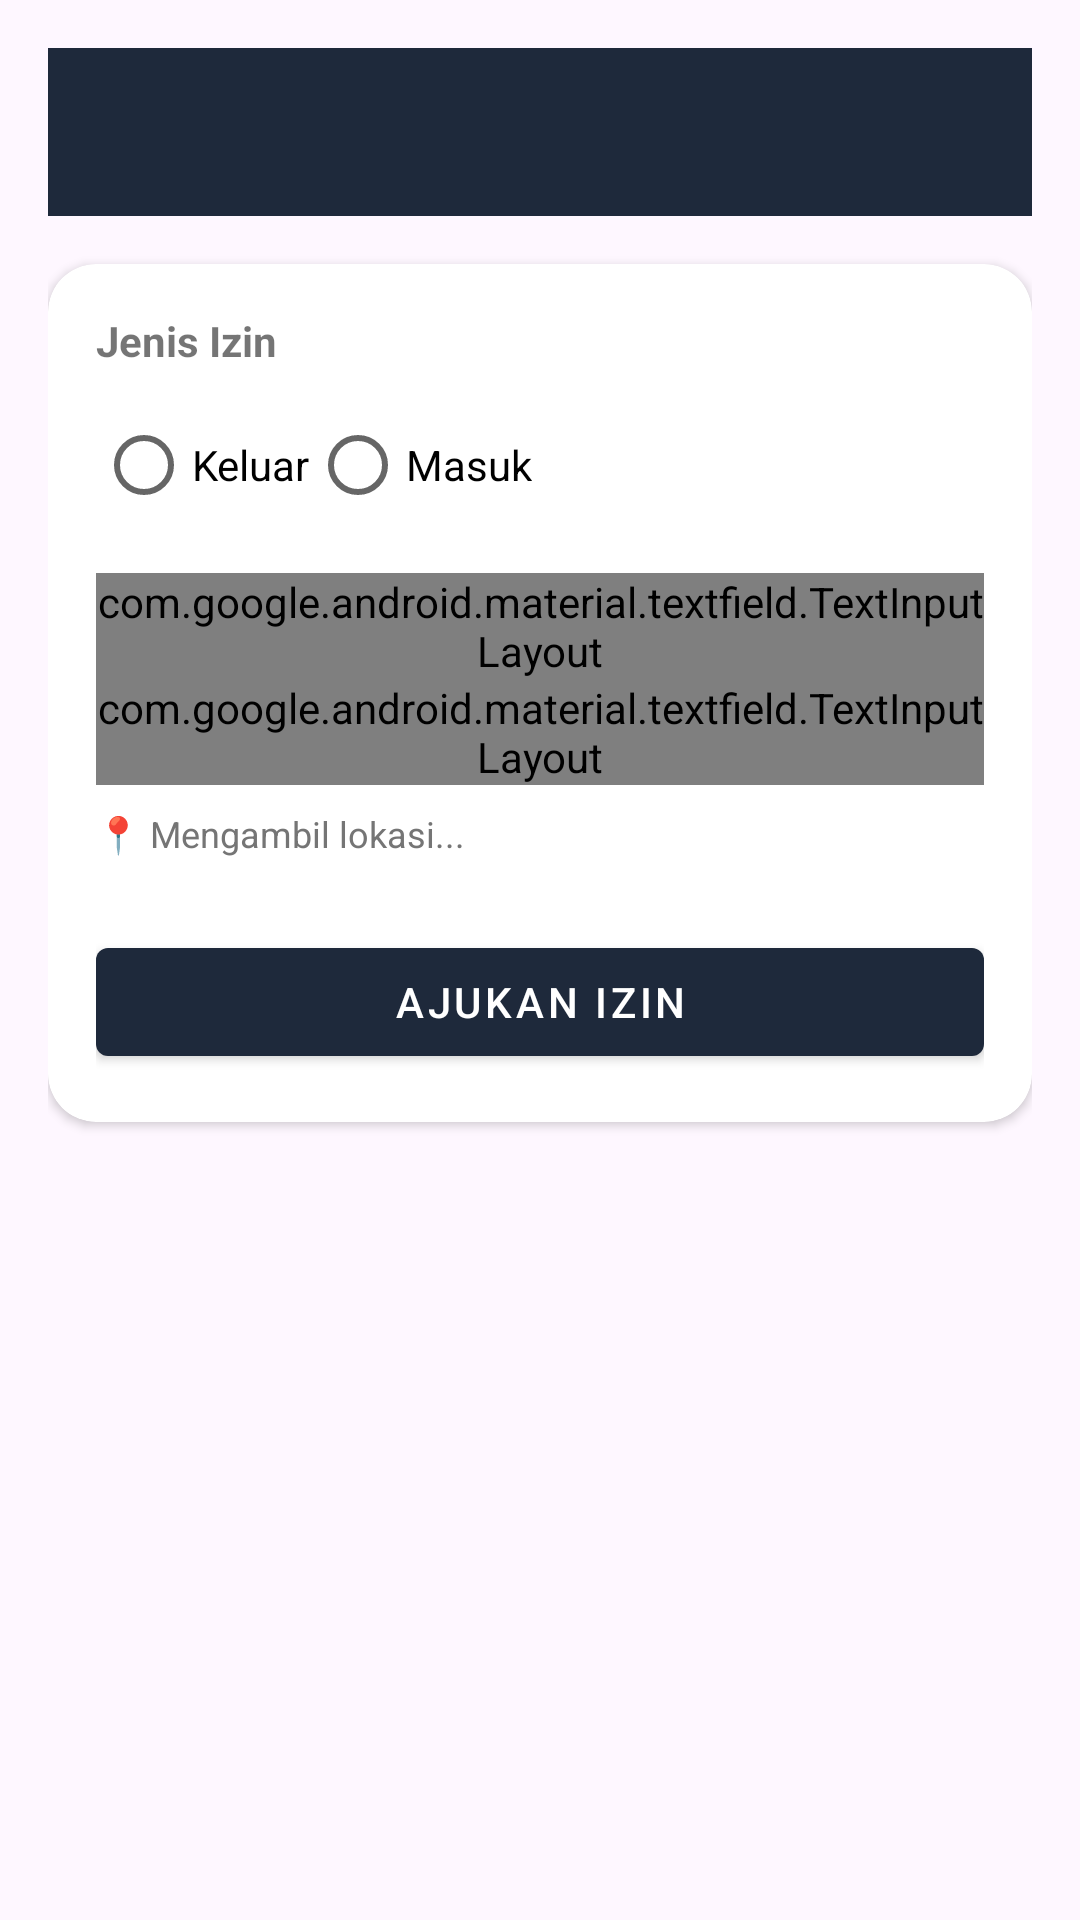

This screen was rendered from an Android layout file. Write that file and the resources it references.
<!-- AndroidManifest.xml: application theme Theme.Aplikasi_Asrama -->
<!-- res/layout/activity_izin.xml -->
<?xml version="1.0" encoding="utf-8"?>
<LinearLayout xmlns:android="http://schemas.android.com/apk/res/android"
    xmlns:app="http://schemas.android.com/apk/res-auto"
    android:layout_width="match_parent"
    android:layout_height="match_parent"
    android:orientation="vertical"
    android:padding="16dp"
    android:background="#FEF7FF">

    <androidx.appcompat.widget.Toolbar
        android:id="@+id/toolbar"
        android:layout_width="match_parent"
        android:layout_height="?attr/actionBarSize"
        android:background="?attr/colorPrimary"
        app:titleTextColor="@android:color/white" />

    <com.google.android.material.card.MaterialCardView
        android:layout_width="match_parent"
        android:layout_height="wrap_content"
        android:layout_marginTop="16dp"
        app:cardCornerRadius="16dp"
        app:cardElevation="2dp">

        <LinearLayout
            android:layout_width="match_parent"
            android:layout_height="wrap_content"
            android:orientation="vertical"
            android:padding="16dp">

            <TextView
                android:layout_width="wrap_content"
                android:layout_height="wrap_content"
                android:text="Jenis Izin"
                android:textStyle="bold" />

            <RadioGroup
                android:id="@+id/radioGroup"
                android:layout_width="match_parent"
                android:layout_height="wrap_content"
                android:orientation="horizontal"
                android:layout_marginTop="8dp">
                <RadioButton
                    android:id="@+id/radioKeluar"
                    android:layout_width="wrap_content"
                    android:layout_height="wrap_content"
                    android:text="Keluar" />
                <RadioButton
                    android:id="@+id/radioMasuk"
                    android:layout_width="wrap_content"
                    android:layout_height="wrap_content"
                    android:text="Masuk" />
            </RadioGroup>

            <com.google.android.material.textfield.TextInputLayout
                android:layout_width="match_parent"
                android:layout_height="wrap_content"
                android:hint="Tanggal Mulai"
                style="@style/Widget.Material3.TextInputLayout.OutlinedBox"
                android:layout_marginTop="12dp">
                <com.google.android.material.textfield.TextInputEditText
                    android:id="@+id/etTanggalMulai"
                    android:layout_width="match_parent"
                    android:layout_height="wrap_content" />
            </com.google.android.material.textfield.TextInputLayout>

            <com.google.android.material.textfield.TextInputLayout
                android:layout_width="match_parent"
                android:layout_height="wrap_content"
                android:hint="Alasan"
                style="@style/Widget.Material3.TextInputLayout.OutlinedBox">
                <com.google.android.material.textfield.TextInputEditText
                    android:id="@+id/etAlasan"
                    android:layout_width="match_parent"
                    android:layout_height="wrap_content"
                    android:maxLines="3"
                    android:gravity="top" />
            </com.google.android.material.textfield.TextInputLayout>

            <TextView
                android:id="@+id/tvLokasi"
                android:layout_width="match_parent"
                android:layout_height="wrap_content"
                android:text="📍 Mengambil lokasi..."
                android:textSize="12sp"
                android:textColor="#757575"
                android:layout_marginTop="8dp"
                android:layout_marginBottom="8dp" />

            <com.google.android.material.button.MaterialButton
                android:id="@+id/btnRefreshLocation"
                android:layout_width="match_parent"
                android:layout_height="wrap_content"
                android:text="↻ Refresh Lokasi"
                android:textColor="#FFFFFF"
                app:backgroundTint="#FF9800"
                android:layout_marginTop="8dp"
                android:visibility="gone" />

            <com.google.android.material.button.MaterialButton
                android:id="@+id/btnSubmit"
                android:layout_width="match_parent"
                android:layout_height="wrap_content"
                android:text="Ajukan Izin"
                app:backgroundTint="?attr/colorPrimary"
                android:layout_marginTop="16dp" />
        </LinearLayout>
    </com.google.android.material.card.MaterialCardView>
</LinearLayout>
<!-- resources referenced by this layout -->
<resources>
  <style name="Theme.Aplikasi_Asrama" parent="Theme.MaterialComponents.Light.NoActionBar">
          <item name="colorPrimary">#1E293B</item>
          <item name="colorPrimaryVariant">#0F172A</item>
          <item name="colorOnPrimary">#FFFFFF</item>
          <item name="colorSecondary">#4F46E5</item>
          <item name="colorSecondaryVariant">#7C3AED</item>
          <item name="colorOnSecondary">#FFFFFF</item>
  
          
          <item name="colorError">#DC2626</item>
  
          
          <item name="android:statusBarColor">?attr/colorPrimaryVariant</item>
          <item name="android:windowLightStatusBar">false</item>
  
          
          <item name="android:windowBackground">#F8F9FA</item>
  
          
          <item name="chipStyle">@style/Widget.MaterialComponents.Chip.Action</item>
          <item name="textInputStyle">@style/Widget.MaterialComponents.TextInputLayout.OutlinedBox</item>
  
          
          <item name="colorSurface">#FFFFFF</item>
          <item name="colorOnSurface">#1E293B</item>
  
      </style>
</resources>
